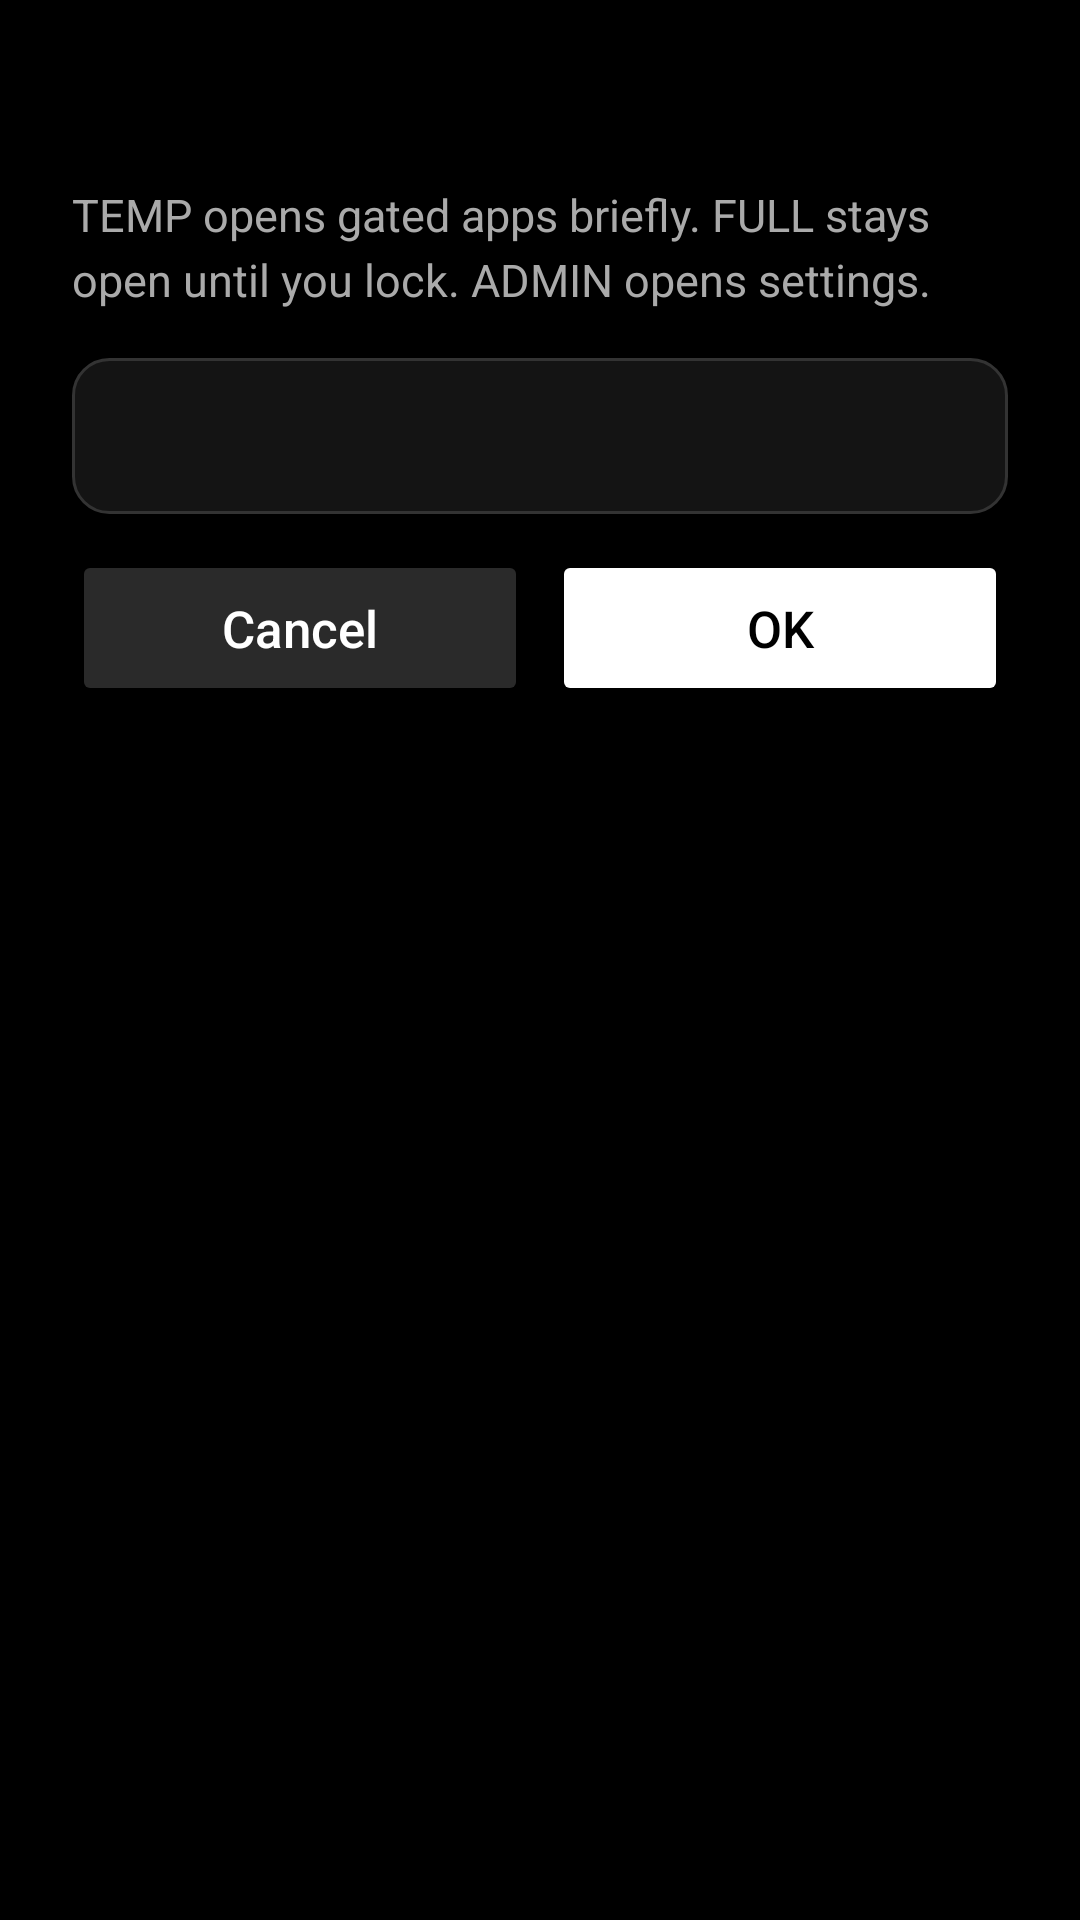

Write the Android layout XML for this screen, with the resource values it uses.
<!-- AndroidManifest.xml: application theme Theme.Plain -->
<!-- res/layout/dialog_password.xml -->
<?xml version="1.0" encoding="utf-8"?>
<LinearLayout xmlns:android="http://schemas.android.com/apk/res/android"
    android:layout_width="match_parent"
    android:layout_height="wrap_content"
    android:orientation="vertical"
    android:padding="24dp">

    <TextView
        android:id="@+id/dialogTitle"
        style="@style/PlainScreenTitle"
        android:layout_width="match_parent"
        android:layout_height="wrap_content"
        android:textSize="22sp" />

    <TextView
        android:id="@+id/dialogSubtitle"
        style="@style/PlainScreenSubtitle"
        android:layout_width="match_parent"
        android:layout_height="wrap_content"
        android:paddingTop="8dp"
        android:paddingBottom="16dp"
        android:text="@string/password_dialog_subtitle" />

    <EditText
        android:id="@+id/passwordInput"
        style="@style/PlainEditText"
        android:imeOptions="actionDone"
        android:inputType="textPassword" />

    <TextView
        android:id="@+id/errorText"
        android:layout_width="match_parent"
        android:layout_height="wrap_content"
        android:paddingTop="8dp"
        android:textColor="@color/plain_error"
        android:textSize="14sp"
        android:visibility="gone" />

    <Button
        android:id="@+id/btnForgot"
        style="@style/PlainButtonSecondary"
        android:layout_width="match_parent"
        android:layout_height="wrap_content"
        android:layout_marginTop="16dp"
        android:text="@string/forgot_password"
        android:visibility="gone" />

    <LinearLayout
        android:layout_width="match_parent"
        android:layout_height="wrap_content"
        android:layout_marginTop="12dp"
        android:orientation="horizontal">

        <Button
            android:id="@+id/btnCancel"
            style="@style/PlainButtonSecondary"
            android:layout_width="0dp"
            android:layout_height="wrap_content"
            android:layout_marginEnd="8dp"
            android:layout_weight="1"
            android:text="@android:string/cancel" />

        <Button
            android:id="@+id/btnConfirm"
            style="@style/PlainButtonPrimary"
            android:layout_width="0dp"
            android:layout_height="wrap_content"
            android:layout_weight="1"
            android:text="@android:string/ok" />
    </LinearLayout>
</LinearLayout>
<!-- resources referenced by this layout -->
<resources>
  <color name="plain_error">#FFFF6B6B</color>
  <string name="forgot_password">Forgot password?</string>
  <string name="password_dialog_subtitle">TEMP opens gated apps briefly. FULL stays open until you lock. ADMIN opens settings.</string>
  <style name="PlainButtonPrimary" parent="@android:style/Widget.Material.Button">
          <item name="android:minHeight">52dp</item>
          <item name="android:paddingLeft">24dp</item>
          <item name="android:paddingRight">24dp</item>
          <item name="android:textAllCaps">false</item>
          <item name="android:textSize">17sp</item>
          <item name="android:textColor">@color/plain_black</item>
          <item name="android:backgroundTint">@color/plain_white</item>
      </style>
  <style name="PlainButtonSecondary" parent="PlainButtonPrimary">
          <item name="android:textColor">@color/plain_white</item>
          <item name="android:backgroundTint">@color/plain_button_secondary</item>
      </style>
  <style name="PlainEditText">
          <item name="android:layout_width">match_parent</item>
          <item name="android:layout_height">wrap_content</item>
          <item name="android:minHeight">52dp</item>
          <item name="android:paddingLeft">16dp</item>
          <item name="android:paddingRight">16dp</item>
          <item name="android:paddingTop">14dp</item>
          <item name="android:paddingBottom">14dp</item>
          <item name="android:background">@drawable/bg_plain_input</item>
          <item name="android:textColor">@color/plain_white</item>
          <item name="android:textColorHint">@color/plain_gray</item>
          <item name="android:textSize">17sp</item>
      </style>
  <style name="PlainScreenSubtitle">
          <item name="android:textSize">15sp</item>
          <item name="android:textColor">@color/plain_gray</item>
          <item name="android:lineSpacingExtra">4dp</item>
      </style>
  <style name="PlainScreenTitle">
          <item name="android:textSize">26sp</item>
          <item name="android:textColor">@color/plain_white</item>
          <item name="android:fontFamily">sans-serif-medium</item>
      </style>
  <style name="Theme.Plain" parent="@android:style/Theme.Material.NoActionBar">
          <item name="android:windowBackground">@color/plain_black</item>
          <item name="android:colorBackground">@color/plain_black</item>
          <item name="android:statusBarColor">@color/plain_black</item>
          <item name="android:navigationBarColor">@color/plain_black</item>
          <item name="android:windowLightStatusBar">false</item>
          <item name="android:textColorPrimary">@color/plain_white</item>
          <item name="android:textColorSecondary">@color/plain_gray</item>
          <item name="android:buttonStyle">@style/PlainButtonPrimary</item>
      </style>
  <color name="plain_black">#FF000000</color>
  <color name="plain_white">#FFFFFFFF</color>
  <color name="plain_button_secondary">#FF2A2A2A</color>
  <!-- drawable bg_plain_input (drawable) -->
  <?xml version="1.0" encoding="utf-8"?>
  <shape xmlns:android="http://schemas.android.com/apk/res/android"
      android:shape="rectangle">
      <solid android:color="@color/plain_surface" />
      <stroke
          android:width="1dp"
          android:color="@color/plain_border" />
      <corners android:radius="12dp" />
  </shape>
  <color name="plain_gray">#FFAAAAAA</color>
  <color name="plain_surface">#FF141414</color>
  <color name="plain_border">#FF333333</color>
</resources>
